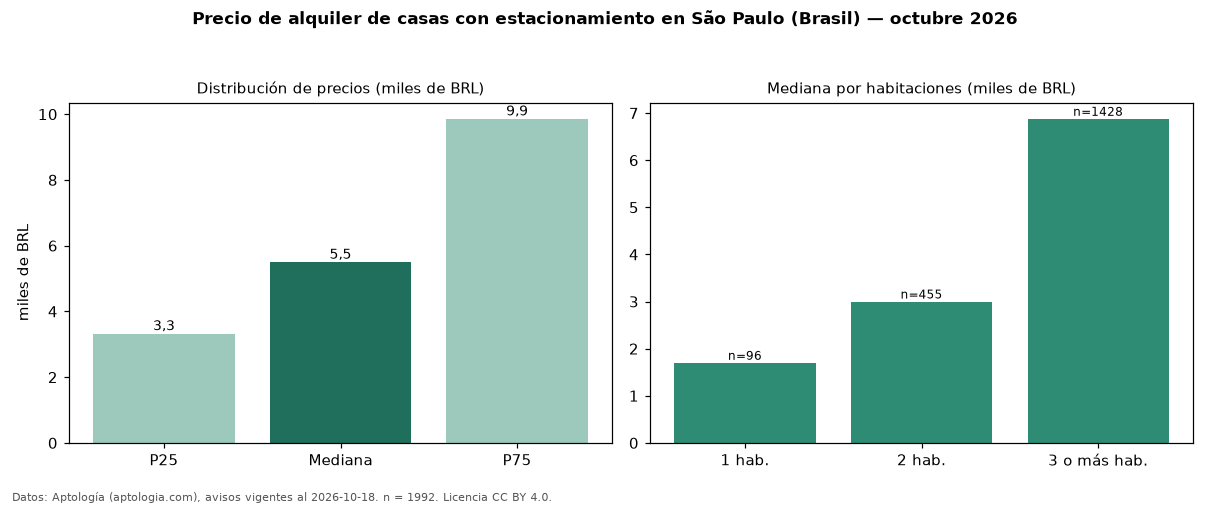

Data behind this chart, as committed beside it:
seccion, metrica, valor, moneda, n
filtro, parq1, con estacionamiento, , 1992
precio, p25, 3328, BRL, 1992
precio, mediana, 5500, BRL, 1992
precio, p75, 9860, BRL, 1992
precio, minimo, 840.0, BRL, 1992
precio, maximo, 35000, BRL, 1992
m2, mediana_precio_m2, 30.79, BRL, 1926
m2, area_mediana_m2, 190.0, m2, 1926
admin, mediana_admin_mes, 429.0, BRL, 948
banos, mediana_banos, 3.0, , 
parqueadero, pct_con_parqueadero, 100.0, %, 1992
habitaciones, 1, 1700, BRL, 96
habitaciones, 2, 3000, BRL, 455
habitaciones, 3+, 6879, BRL, 1428
fuente, fecha_datos, 2026-10-18, , 
fuente, atribucion, https://www.aptologia.com/br/aluguel/sao…, , 
fuente, licencia, CC BY 4.0, , 
